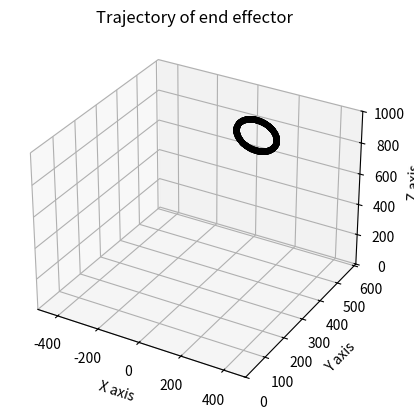

This figure's Python source: (Note: this script raises an exception after producing the figure.)
import numpy as np
import matplotlib.pyplot as plt

class Kuka:
    def __init__(self,q,d):
        self.q = q
        self.d = d
        self.alpha = np.array([-90,90,90,-90,-90,90,0])*(np.pi/180)
        self.a = np.zeros(7)

    def get_joints(self):
        return self.q

    def set_joints(self,q):
        self.q = q.reshape(7,1)
    
    def A(self,i):
        a = self.a
        alpha = self.alpha
        d = self.d
        q = self.q.reshape(7,)
        A = np.array([[np.cos(q[i]), -np.sin(q[i])*np.cos(alpha[i]),
                       np.sin(q[i])*np.sin(alpha[i]), a[i]*np.cos(q[i])],
                      [np.sin(q[i]), np.cos(q[i])*np.cos(alpha[i]),
                       -np.cos(q[i])*np.sin(alpha[i]), a[i]*np.sin(q[i])],
                      [0, np.sin(alpha[i]), np.cos(alpha[i]), d[i]],
                      [0, 0, 0, 1]])
        return A   

    def o(self,n):
        T = np.identity(4)
        for i in range(n):
            T = T @ self.A(i)
        o = T[0:3,3]
        return o
    
    def z(self,n):
        T = np.identity(4)
        for i in range(n):
            T = T @ self.A(i)
        z = T[0:3,2]
        return z

    def T(self,n):
        T = np.identity(4)
        for i in range(n):
            T = T @ self.A(i)
        return T
    
    def J(self):
        j = np.zeros((6,1))
        for i in range(1,3):
            p = np.cross(self.z(i-1),self.o(7)-self.o(i-1)).reshape(3,1)
            p = np.vstack((p,self.z(i-1).reshape(3,1)))
            j = np.hstack((j,p))
        for i in range(4,8):
            p = np.cross(self.z(i-1),self.o(7)-self.o(i-1)).reshape(3,1)
            p = np.vstack((p,self.z(i-1).reshape(3,1)))
            j = np.hstack((j,p))
        jacobian = j[:,1:]
        if abs(np.linalg.det(jacobian)) <= 1e-1:
            print("singular warning!", abs(np.linalg.det(jacobian)))

        return jacobian

    def FVK(self,qdot):
        if len(qdot) >= 7:
            print("Please make sure you enter only 6 joint velocities, ignore joint 3!")
        Xdot = self.J() @ qdot.reshape(6,1)
        return Xdot

    def IVK_circle(self,t):
        omega = 2*np.pi/5
        radius = 100 # mm
        xdot = -radius*omega*np.sin(omega*t + np.pi/2)
        ydot = 0
        zdot = radius*omega*np.cos(omega*t + np.pi/2)

        # Assuming that the tool frame doesn't rotate
        Xdot = np.array([xdot,ydot,zdot,0,0,0]).reshape(6,1)
        Jinv = np.linalg.inv(self.J())
        qdot = Jinv @ Xdot
        qdot = np.insert(qdot, 2, 0).reshape(7,1)
        return qdot, Jinv

    def show(self,fig,ax):
        ax.clear()
        # Link 1
        j1 = self.o(0)
        j2 = self.o(1)
        j4 = self.o(3)
        j6 = self.o(5)
        ee = self.o(7)

        x = [j1[0],j2[0]]
        y = [j1[1],j2[1]]
        z = [j1[2],j2[2]]
        ax.plot(x,y,z,color='k',linewidth=5)
        x = [j2[0],j4[0]]
        y = [j2[1],j4[1]]
        z = [j2[2],j4[2]]
        ax.plot(x,y,z,color='k',linewidth=5)
        x = [j4[0],j6[0]]
        y = [j4[1],j6[1]]
        z = [j4[2],j6[2]]
        ax.plot(x,y,z,color='k',linewidth=5)
        x = [j6[0],ee[0]]
        y = [j6[1],ee[1]]
        z = [j6[2],ee[2]]
        ax.plot(x,y,z,color='k',linewidth=5)
        A = self.A(0) @ self.A(1) @ self.A(2) @ self.A(3) @ self.A(4) @ self.A(5) @ self.A(6)
        o =  A @ np.array([0,0,0,1]).T
        vx = A[0:3,0:3] @ np.array([100,0,0])
        vy = A[0:3,0:3] @ np.array([0,100,0])
        vz = A[0:3,0:3] @ np.array([0,0,100])
        ax.quiver(o[0],o[1],o[2],vx[0],vx[1],vx[2],color='r')
        ax.quiver(o[0],o[1],o[2],vy[0],vy[1],vy[2],color='g')
        ax.quiver(o[0],o[1],o[2],vz[0],vz[1],vz[2],color='b')
        ax.set_xlim3d(-800,800)
        ax.set_ylim3d(-600,1000)
        ax.set_zlim3d(0,1000)
        fig.canvas.draw()
        fig.canvas.flush_events()

def print_list(a,text):
    print("List of " + text + " :")
    for i in a:
        print(i)
        print("---------")
    print("################################")

def main():
    # The code is available on
    # [redacted]
     
    d1,d3,d5,d7 = 360.0,420.0,399.5,205.5
    d = np.array([d1,0,d3,0,d5,0,d7])    
    q = np.array([90,0,0,-90,0,0.1,0])
    q = q.reshape(7,1)*(np.pi/180)
    robot = Kuka(q,d)

    print("Transformation matrices from each frame to ground frame :")
    for i in range(1,8):
        print("Tranformation matrix of frame",i)
        print(robot.T(i))
        print("---------")
    print("################################")
    end_time = 5
    time_steps = 1000
    dt = end_time/time_steps
    T = np.linspace(0,end_time,time_steps)
    
    fig = plt.figure()
    ax1 = fig.add_subplot(projection='3d')
    plt.ion()
    plt.axis('auto')
    
    # Simulating the robot over time
    print("Simulation has started please wait for the output")
    print("Note: The axes of the output are not equally scaled!!!")
    print("So circles might appear as ellipses")
    Jinv_list = []
    qdot_list = []
    o_list = []
    for t in T:
        qdot,Jinv = robot.IVK_circle(t)
        q = robot.get_joints()
        q += qdot*dt
        robot.set_joints(q)
        o = robot.o(7).tolist()
        ax1.plot(o[0],o[1],o[2],c='k',marker='.')
        Jinv_list.append(Jinv)
        qdot_list.append(qdot)
        o_list.append(o)
    ax1.set_xlim(-500,500)
    ax1.set_ylim(0,610)
    ax1.set_zlim(0,1000)
    ax1.set_xlabel("X axis")
    ax1.set_ylabel("Y axis")
    ax1.set_zlabel("Z axis")
    ax1.set_title("Trajectory of end effector")
    plt.savefig(fname="../plots/output.png",format='png')
    print_list(Jinv_list,"inverse jacobians")
    print_list(qdot_list,"joint velocities")
    print_list(o_list,"end-effector positions")
    plt.pause(340)


if __name__ == '__main__':
    main()